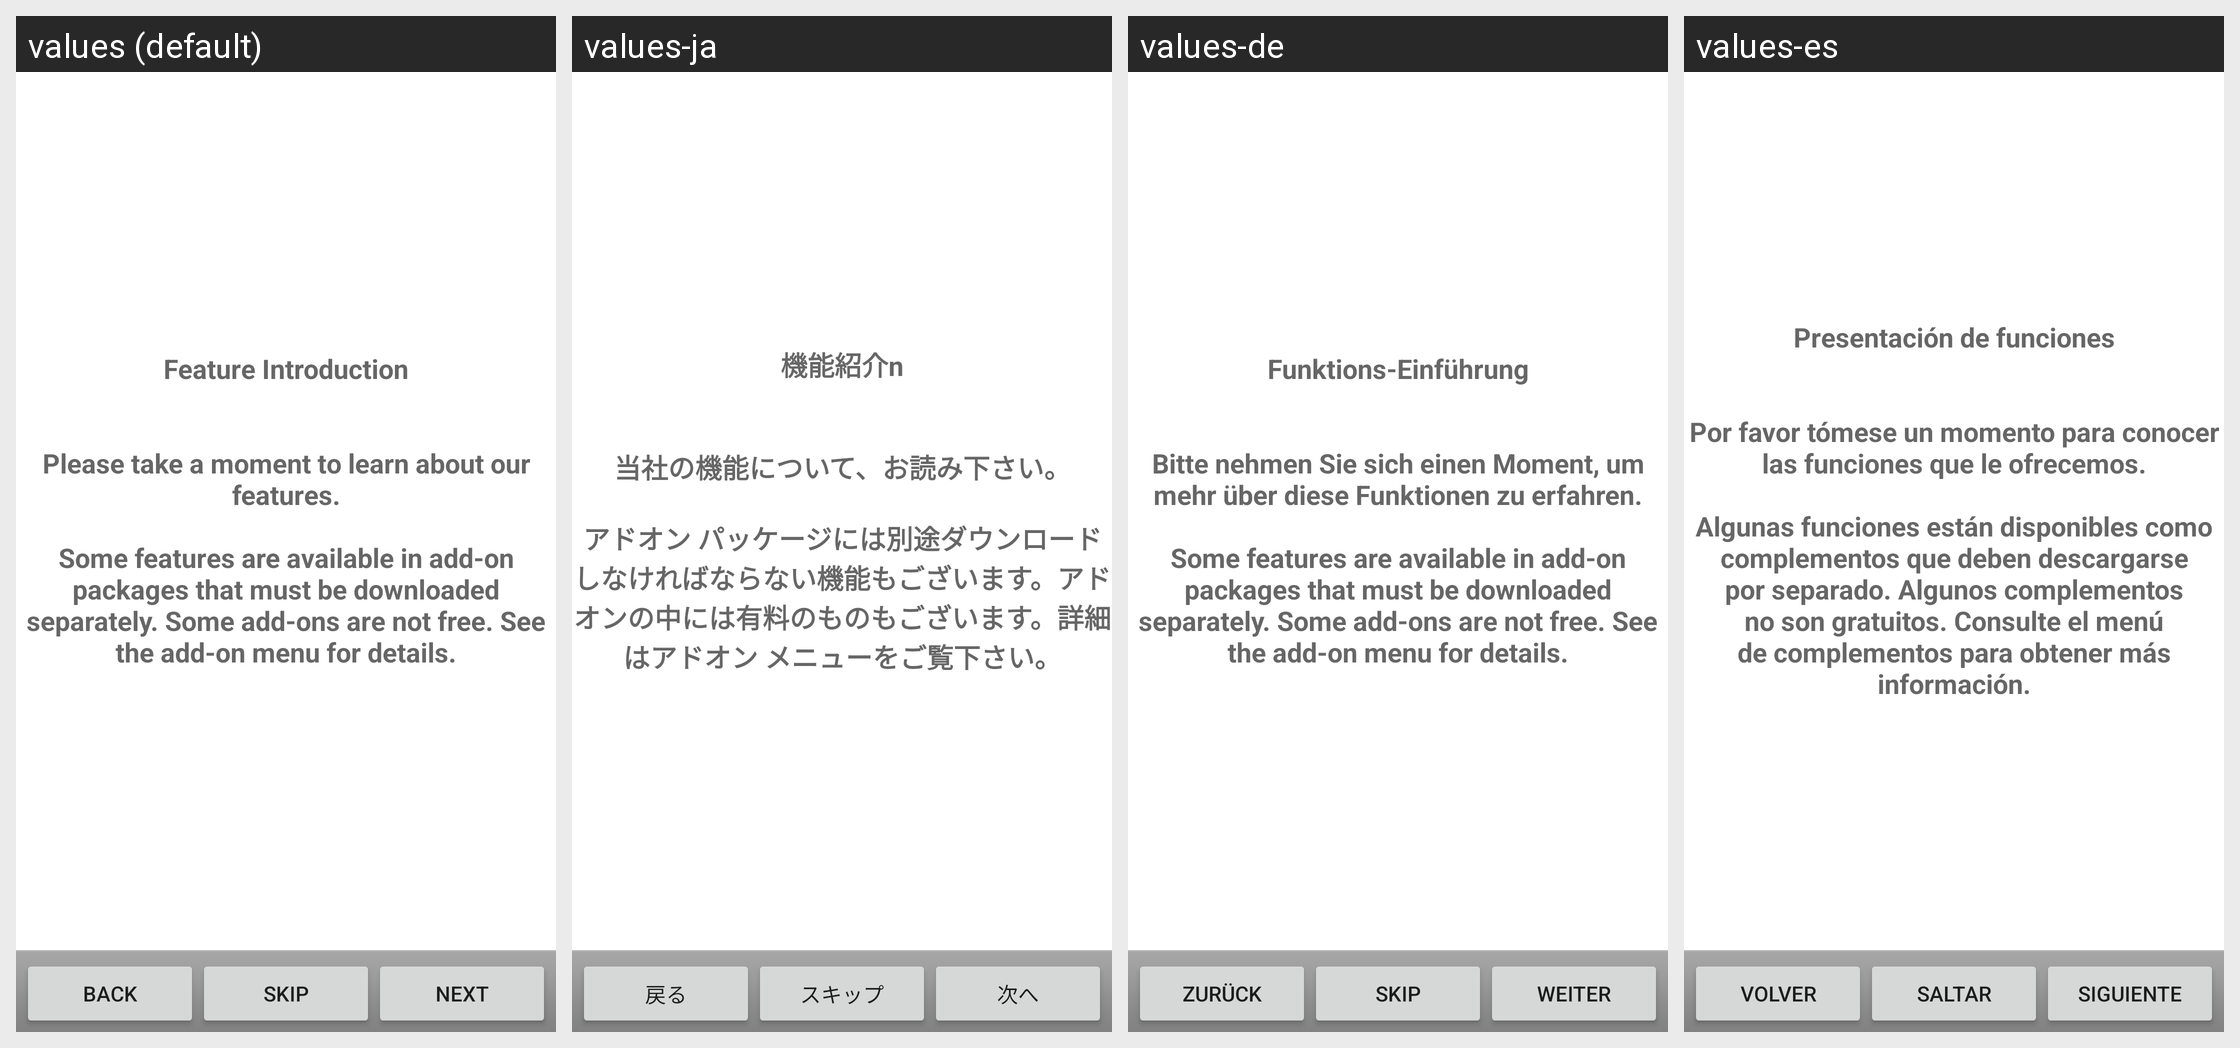

Here is an Android app screen in its default locale and in the app's own translations. Write out the translated-string differences for the strings that appear on this screen.
Android screen res/layout/feature_introduction.xml rendered under 4 locales, left to right: values (default), values-ja, values-de, values-es. Device: Nexus 5 (rendered at 1080×1920; each locale shown at half size, 540×960, under a caption strip naming it); theme Theme.MaterialComponents.DayNight.NoActionBar.
Other locales in the repository, not shown: values-fr, values-zh-rTW.
Strings drawn on this screen, with the default value and each locale's value (text and hints the layout hard-codes, and strings that could not be matched under every locale, appear in the picture but are not listed):

button_back
  values: Back
  values-ja: 戻る
  values-de: Zurück
  values-es: Volver

button_skip
  values: Skip
  values-ja: スキップ
  values-de: Skip
  values-es: Saltar

button_next
  values: Next
  values-ja: 次へ
  values-de: Weiter
  values-es: Siguiente

intro_introduction
  values: Feature Introduction
      
      
      Please take a moment to learn about our features.
      
      Some features are available in add-on packages that must be downloaded separately. Some add-ons are not free. See the add-on menu for details.
  values-ja: 機能紹介n
      
      
      当社の機能について、お読み下さい。
      
      アドオン パッケージには別途ダウンロードしなければならない機能もございます。アドオンの中には有料のものもございます。詳細はアドオン メニューをご覧下さい。
  values-de: Funktions-Einführung
      
      
      Bitte nehmen Sie sich einen Moment, um mehr über diese Funktionen zu erfahren.
      
      Some features are available in add-on packages that must be downloaded separately. Some add-ons are not free. See the add-on menu for details.
  values-es: Presentación de funciones
      
      
      Por favor tómese un momento para conocer las funciones que le ofrecemos.
      
      Algunas funciones están disponibles como complementos que deben descargarse por separado. Algunos complementos no son gratuitos. Consulte el menú de complementos para obtener más información.
